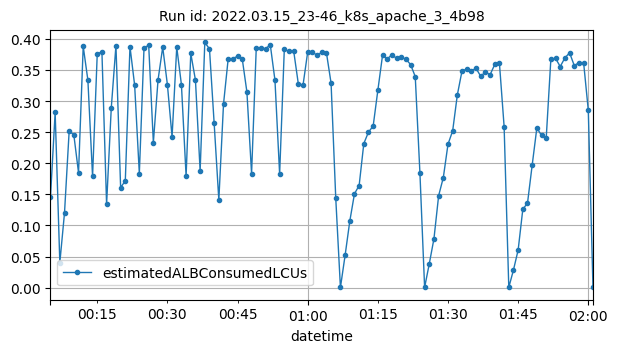

The data file committed next to this chart (first rows):
datetime, estimatedALBConsumedLCUs
2022-03-16T00:05:00Z, 0.1455
2022-03-16T00:06:00Z, 0.282
2022-03-16T00:07:00Z, 0.0401
2022-03-16T00:08:00Z, 0.1201
2022-03-16T00:09:00Z, 0.2522
2022-03-16T00:10:00Z, 0.2453
2022-03-16T00:11:00Z, 0.1849
2022-03-16T00:12:00Z, 0.388
2022-03-16T00:13:00Z, 0.3336
2022-03-16T00:14:00Z, 0.1789
2022-03-16T00:15:00Z, 0.3757
2022-03-16T00:16:00Z, 0.3793
2022-03-16T00:17:00Z, 0.134
2022-03-16T00:18:00Z, 0.2889
2022-03-16T00:19:00Z, 0.3893
2022-03-16T00:20:00Z, 0.161
2022-03-16T00:21:00Z, 0.1717
2022-03-16T00:22:00Z, 0.3875
2022-03-16T00:23:00Z, 0.3253
2022-03-16T00:24:00Z, 0.1834
2022-03-16T00:25:00Z, 0.3852
2022-03-16T00:26:00Z, 0.3899
2022-03-16T00:27:00Z, 0.2333
2022-03-16T00:28:00Z, 0.3339
2022-03-16T00:29:00Z, 0.3866
2022-03-16T00:30:00Z, 0.3265
2022-03-16T00:31:00Z, 0.2424
2022-03-16T00:32:00Z, 0.3866
2022-03-16T00:33:00Z, 0.3264
2022-03-16T00:34:00Z, 0.1794
2022-03-16T00:35:00Z, 0.3767
2022-03-16T00:36:00Z, 0.3337
2022-03-16T00:37:00Z, 0.1876
2022-03-16T00:38:00Z, 0.3942
2022-03-16T00:39:00Z, 0.3839
2022-03-16T00:40:00Z, 0.264
2022-03-16T00:41:00Z, 0.1409
2022-03-16T00:42:00Z, 0.2951
2022-03-16T00:43:00Z, 0.3679
2022-03-16T00:44:00Z, 0.3684
2022-03-16T00:45:00Z, 0.372
2022-03-16T00:46:00Z, 0.3681
2022-03-16T00:47:00Z, 0.3147
2022-03-16T00:48:00Z, 0.1833
2022-03-16T00:49:00Z, 0.385
2022-03-16T00:50:00Z, 0.386
2022-03-16T00:51:00Z, 0.3841
2022-03-16T00:52:00Z, 0.3906
2022-03-16T00:53:00Z, 0.3336
2022-03-16T00:54:00Z, 0.1826
2022-03-16T00:55:00Z, 0.3834
2022-03-16T00:56:00Z, 0.3797
2022-03-16T00:57:00Z, 0.3807
2022-03-16T00:58:00Z, 0.3275
2022-03-16T00:59:00Z, 0.3255
2022-03-16T01:00:00Z, 0.3789
2022-03-16T01:01:00Z, 0.3789
2022-03-16T01:02:00Z, 0.3735
2022-03-16T01:03:00Z, 0.3784
2022-03-16T01:04:00Z, 0.378
... 57 more rows
